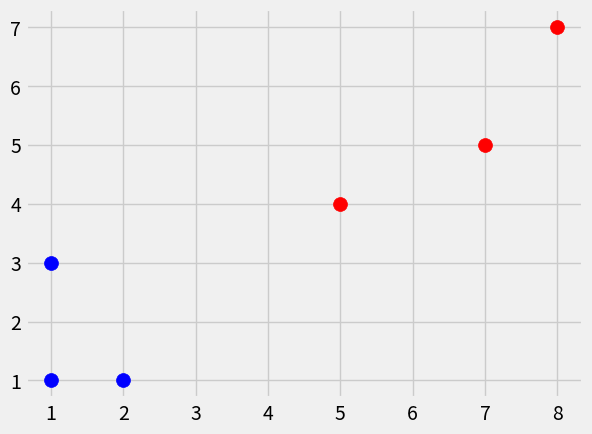

The matplotlib source for this figure:
import numpy as np
import matplotlib.pyplot as plt
from matplotlib import style
import warnings
from math import sqrt
from collections import Counter
style.use( 'fivethirtyeight')

# Define a dataset: dictionary of 2 variables, 3 data points of 2d coordinates
data = {'b':[[1,1],[2,1],[1,3]], 'r':[[5,4],[7,5],[8,7]]}
new_feature = [6,6]

# Plotting the exisitng points
for i in data:
    for ii in data[i]:
        plt.scatter(ii[0],ii[1],s=100, color = i)


# define k nearest neighbors function
def k_nearest_neighbors(data, predict, k = 3):

    if len(data) > k:
        warnings("The dataset is larger than the K parameter. Increase the size of K")


    return vote_result
